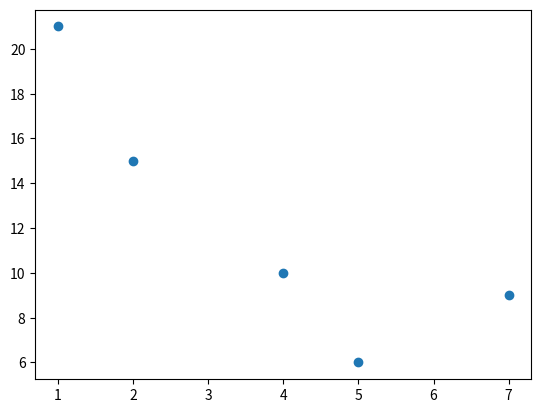

Source code (Python):
import numpy as np
import matplotlib.pyplot as plt
x=np.array([5,7,4,2,1])
y=np.array([6,9,10,15,21])
plt.scatter(x,y)
plt.show()